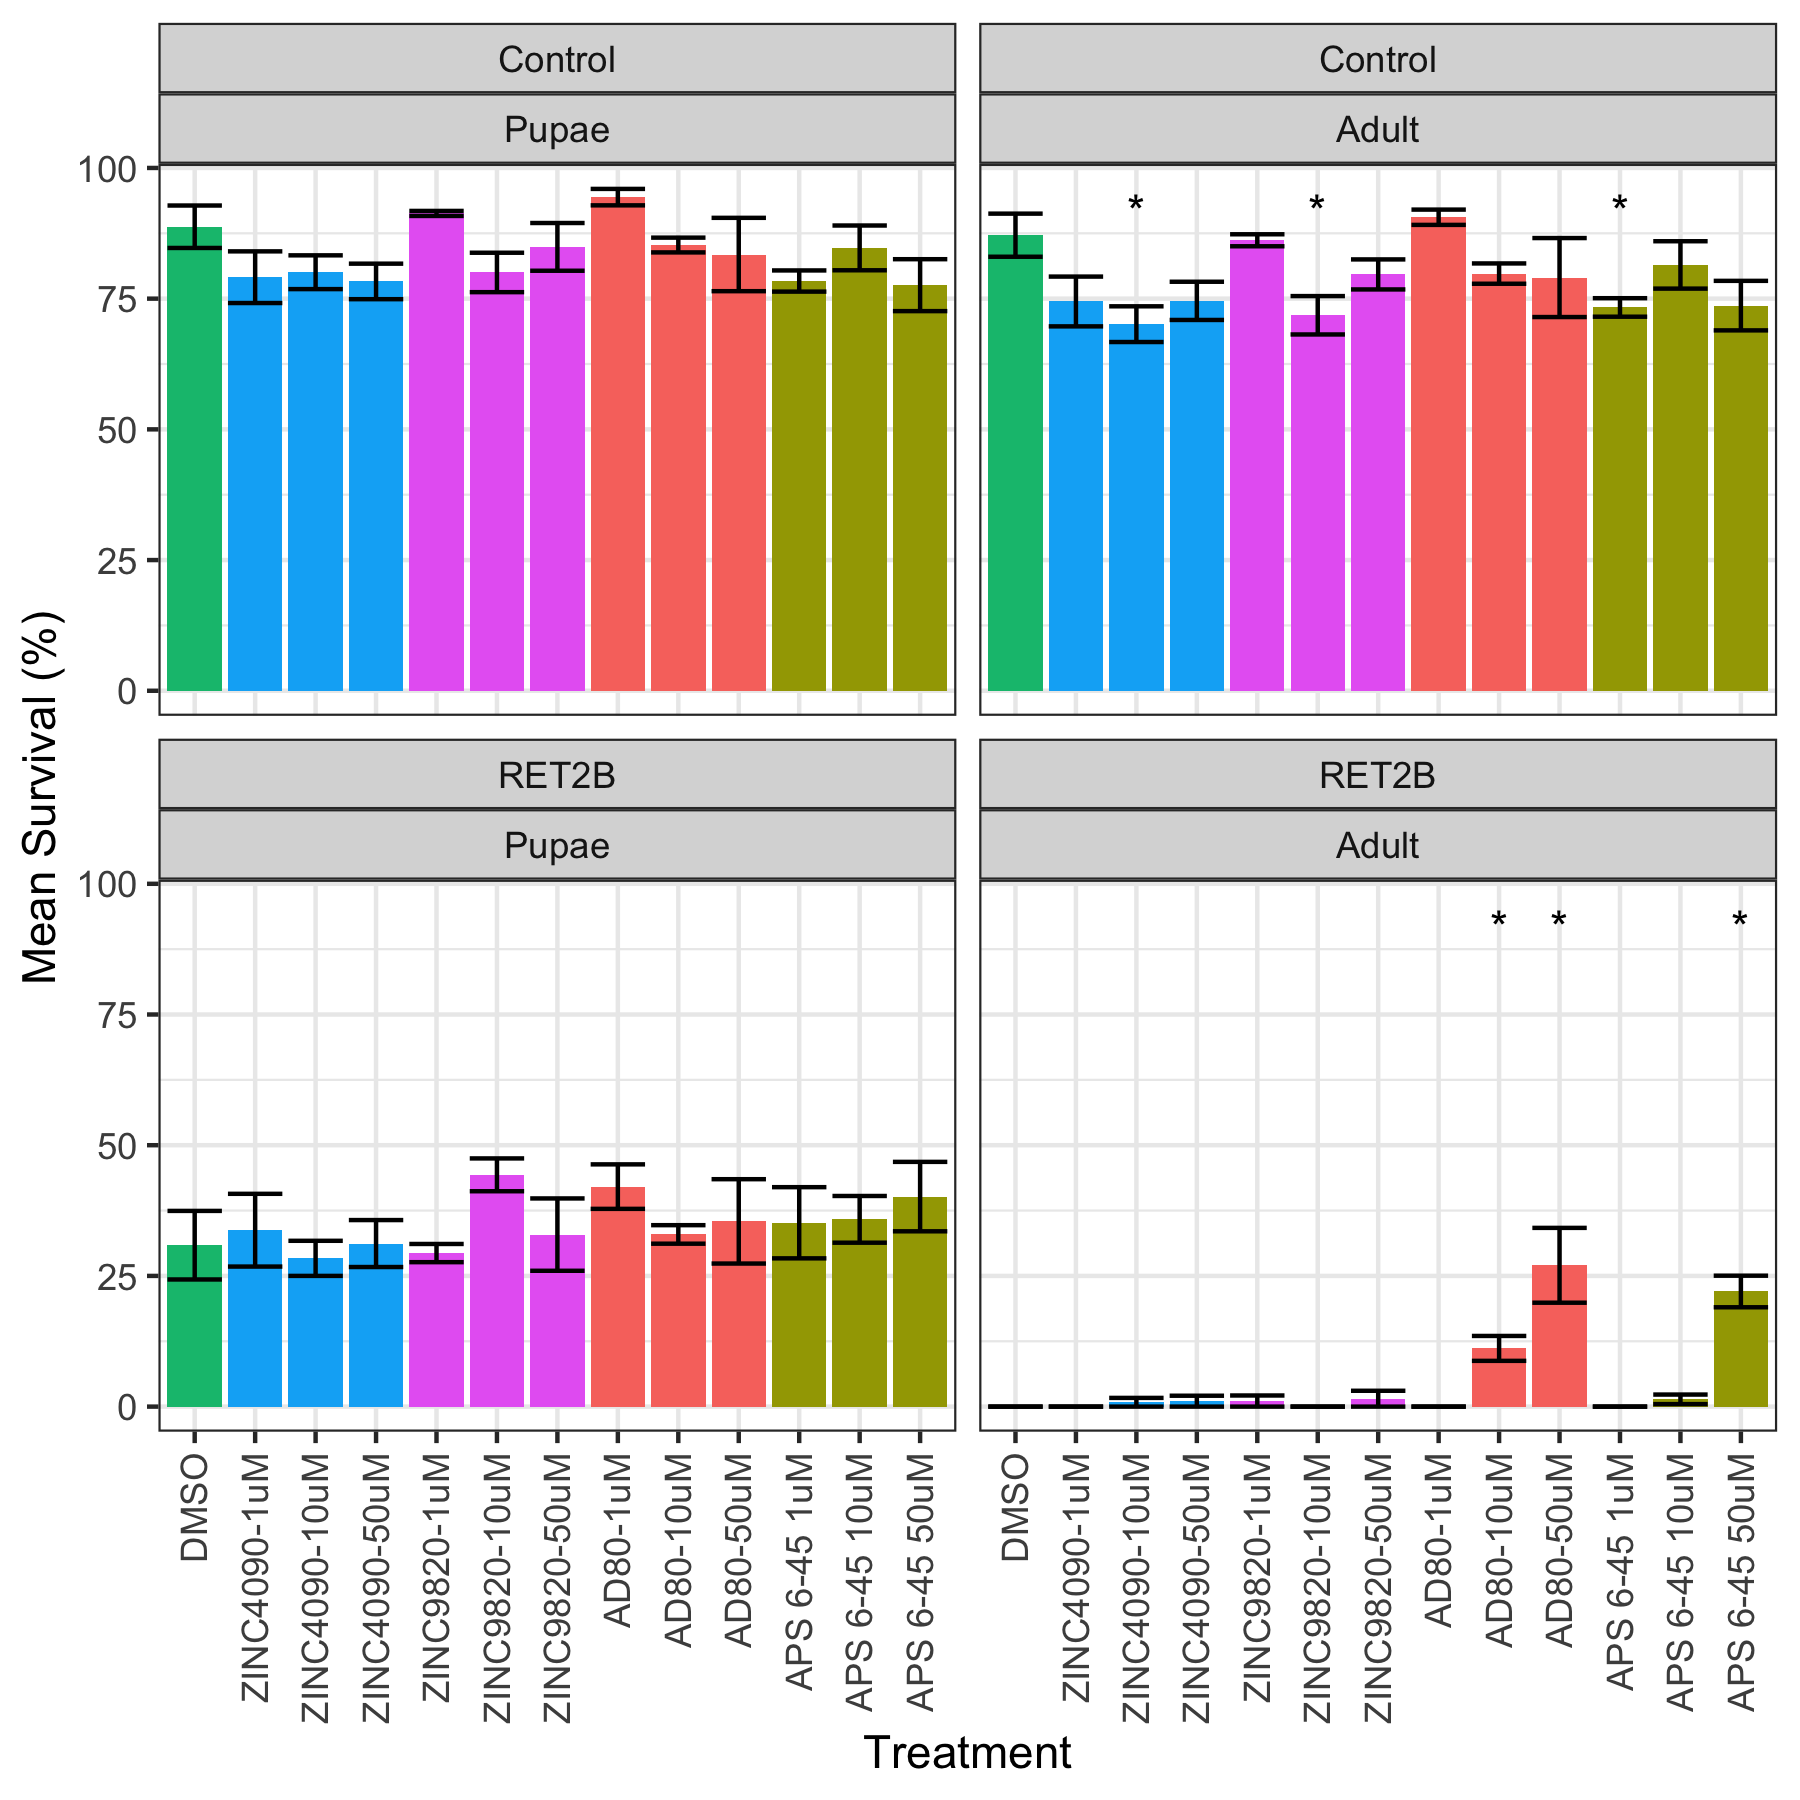

The data file committed next to this chart (first rows):
tx, pupae_count, adult_count, total_count, genotype
DMSO, 12, 0, 65, ret2b
DMSO, 10, 0, 48, ret2b
DMSO, 40, 0, 100, ret2b
DMSO, 42, 0, 95, ret2b
ZINC9820-1uM, 22, 0, 74, ret2b
ZINC9820-1uM, 14, 0, 54, ret2b
ZINC9820-1uM, 16, 2, 47, ret2b
ZINC9820-1uM, 20, 0, 72, ret2b
ZINC9820-10uM, 28, 0, 57, ret2b
ZINC9820-10uM, 20, 0, 54, ret2b
ZINC9820-10uM, 34, 0, 68, ret2b
ZINC9820-10uM, 28, 0, 68, ret2b
ZINC9820-50uM, 34, 4, 66, ret2b
ZINC9820-50uM, 18, 0, 65, ret2b
ZINC9820-50uM, 36, 0, 107, ret2b
ZINC9820-50uM, 12, 0, 64, ret2b
ZINC4090-1uM, 44, 0, 81, ret2b
ZINC4090-1uM, 14, 0, 58, ret2b
ZINC4090-1uM, 16, 0, 60, ret2b
ZINC4090-1uM, 20, 0, 67, ret2b
ZINC4090-10uM, 24, 0, 110, ret2b
ZINC4090-10uM, 24, 0, 71, ret2b
ZINC4090-10uM, 20, 0, 58, ret2b
ZINC4090-10uM, 14, 2, 60, ret2b
ZINC4090-50uM, 16, 0, 66, ret2b
ZINC4090-50uM, 12, 2, 48, ret2b
ZINC4090-50uM, 22, 0, 69, ret2b
ZINC4090-50uM, 24, 0, 55, ret2b
AD80-1uM, 32, 0, 68, ret2b
AD80-1uM, 32, 0, 108, ret2b
AD80-1uM, 24, 0, 55, ret2b
AD80-1uM, 24, 0, 50, ret2b
AD80-10uM, 14, 8, 48, ret2b
AD80-10uM, 22, 4, 60, ret2b
AD80-10uM, 26, 10, 74, ret2b
AD80-10uM, 16, 4, 52, ret2b
AD80-50uM, 24, 22, 84, ret2b
AD80-50uM, 28, 22, 47, ret2b
AD80-50uM, 16, 8, 62, ret2b
AD80-50uM, 20, 16, 72, ret2b
APS 6-45 1uM, 16, 0, 56, ret2b
APS 6-45 1uM, 18, 0, 66, ret2b
APS 6-45 1uM, 25, 0, 45, ret2b
APS 6-45 1uM, 12, 0, 41, ret2b
APS 6-45 10uM, 18, 2, 52, ret2b
APS 6-45 10uM, 14, 1, 58, ret2b
APS 6-45 10uM, 20, 0, 51, ret2b
APS 6-45 10uM, 29, 0, 64, ret2b
APS 6-45 50uM, 27, 14, 49, ret2b
APS 6-45 50uM, 17, 11, 61, ret2b
APS 6-45 50uM, 19, 10, 63, ret2b
APS 6-45 50uM, 39, 21, 82, ret2b
DMSO, 72, 70, 85, ctrl
DMSO, 52, 52, 65, ctrl
DMSO, 67, 67, 68, ctrl
DMSO, 67, 64, 73, ctrl
ZINC9820-1uM, 91, 89, 100, ctrl
ZINC9820-1uM, 49, 46, 53, ctrl
ZINC9820-1uM, 87, 81, 95, ctrl
ZINC9820-1uM, 55, 51, 61, ctrl
... 44 more rows
